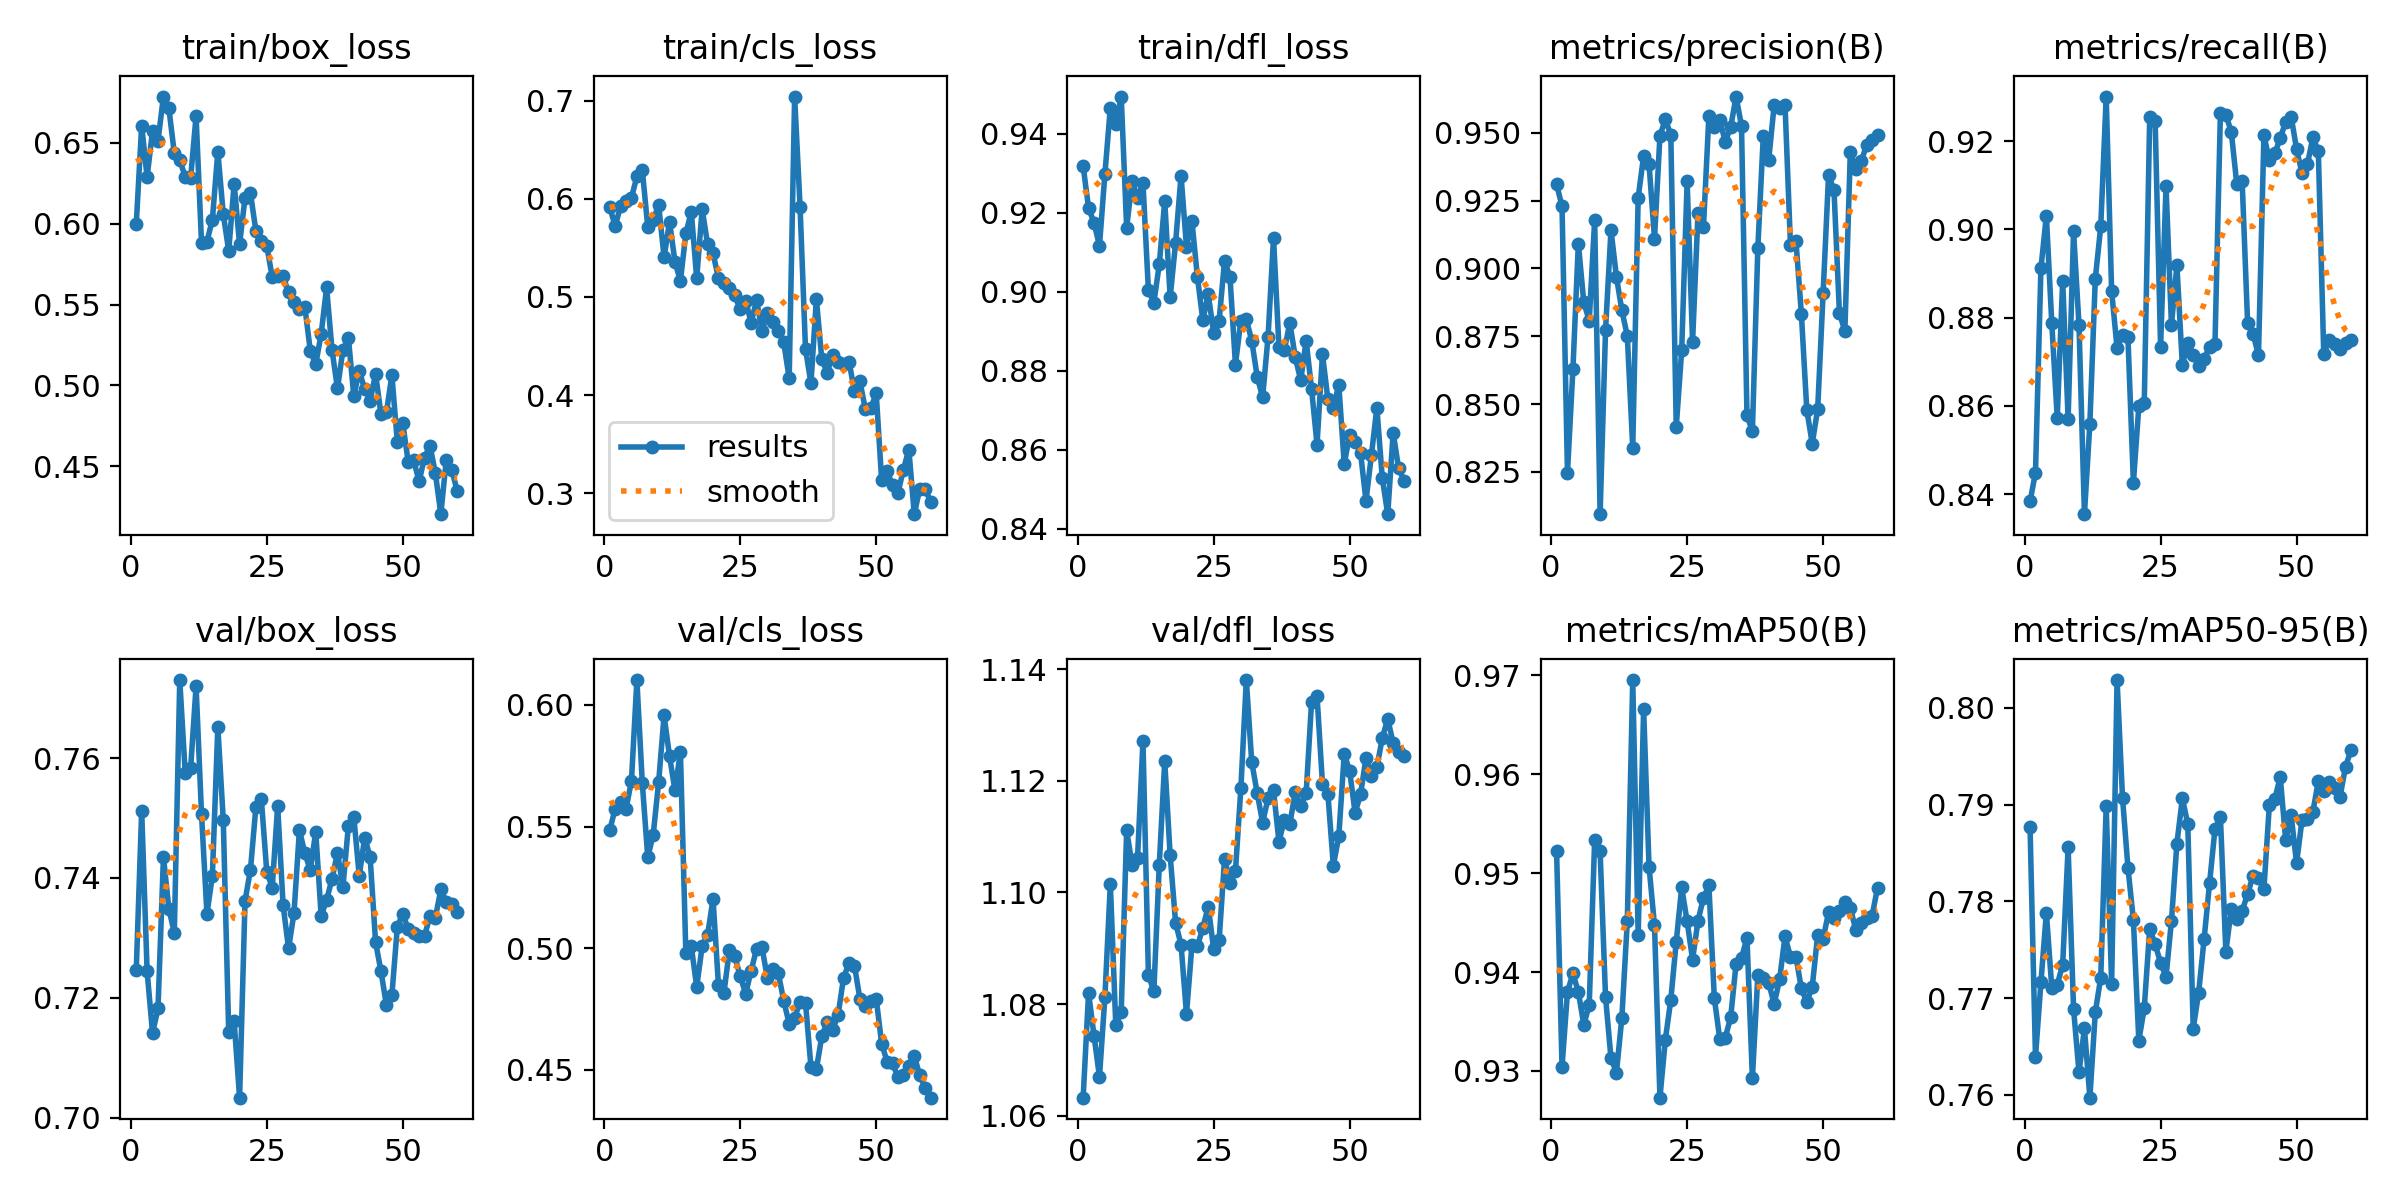

Values plotted in this chart, from the file beside it:
epoch, time, train/box_loss, train/cls_loss, train/dfl_loss, metrics/precision(B), metrics/recall(B), metrics/mAP50(B), metrics/mAP50-95(B), val/box_loss, val/cls_loss, val/dfl_loss, lr/pg0, lr/pg1, lr/pg2
1, 4.465, 0.5995, 0.5918, 0.9318, 0.9311, 0.8383, 0.9522, 0.7877, 0.7246, 0.5485, 1.063, 4.991e-05, 4.991e-05, 4.991e-05
2, 8.251, 0.6606, 0.5719, 0.9212, 0.9229, 0.8449, 0.9304, 0.7639, 0.7512, 0.5573, 1.082, 0.0001003, 0.0001003, 0.0001003
3, 12.04, 0.6288, 0.5925, 0.9175, 0.8247, 0.8912, 0.938, 0.7716, 0.7244, 0.5601, 1.074, 0.000149, 0.000149, 0.000149
4, 15.66, 0.6575, 0.5974, 0.9116, 0.8628, 0.9031, 0.9398, 0.7788, 0.7141, 0.5573, 1.067, 0.0001959, 0.0001959, 0.0001959
5, 19.26, 0.6512, 0.6009, 0.9298, 0.9092, 0.8787, 0.938, 0.7711, 0.7182, 0.5687, 1.081, 0.0002027, 0.0002027, 0.0002027
6, 22.89, 0.6786, 0.6226, 0.9466, 0.8875, 0.8573, 0.9346, 0.7714, 0.7435, 0.6102, 1.102, 0.0001991, 0.0001991, 0.0001991
7, 26.53, 0.6712, 0.629, 0.9424, 0.8808, 0.8884, 0.9367, 0.7734, 0.7349, 0.5677, 1.076, 0.0001955, 0.0001955, 0.0001955
8, 30.51, 0.6436, 0.5712, 0.9495, 0.9178, 0.8571, 0.9534, 0.7856, 0.7308, 0.5374, 1.079, 0.0001919, 0.0001919, 0.0001919
9, 34.16, 0.6393, 0.5781, 0.9163, 0.8094, 0.8995, 0.9522, 0.7689, 0.773, 0.5467, 1.111, 0.0001884, 0.0001884, 0.0001884
10, 37.75, 0.629, 0.5938, 0.9281, 0.8774, 0.8783, 0.9375, 0.7623, 0.7576, 0.5683, 1.105, 0.0001848, 0.0001848, 0.0001848
11, 41.33, 0.6283, 0.5402, 0.9238, 0.9142, 0.8355, 0.9313, 0.7669, 0.7583, 0.5957, 1.106, 0.0001812, 0.0001812, 0.0001812
12, 44.95, 0.6665, 0.5764, 0.9275, 0.8969, 0.856, 0.9298, 0.7597, 0.772, 0.579, 1.127, 0.0001776, 0.0001776, 0.0001776
13, 48.61, 0.5883, 0.5359, 0.9003, 0.8845, 0.8889, 0.9354, 0.7685, 0.7507, 0.5649, 1.085, 0.000174, 0.000174, 0.000174
14, 52.21, 0.5889, 0.5161, 0.8972, 0.8751, 0.9007, 0.9451, 0.7721, 0.734, 0.5808, 1.082, 0.0001705, 0.0001705, 0.0001705
15, 55.81, 0.6025, 0.5646, 0.907, 0.834, 0.9301, 0.9695, 0.7898, 0.7404, 0.4981, 1.105, 0.0001669, 0.0001669, 0.0001669
16, 59.51, 0.6445, 0.5867, 0.923, 0.9261, 0.886, 0.9438, 0.7715, 0.7652, 0.5008, 1.124, 0.0001633, 0.0001633, 0.0001633
17, 63.18, 0.6058, 0.5189, 0.8986, 0.9415, 0.8731, 0.9666, 0.8029, 0.7497, 0.4841, 1.107, 0.0001597, 0.0001597, 0.0001597
18, 67, 0.5832, 0.5895, 0.9124, 0.9384, 0.876, 0.9506, 0.7907, 0.7143, 0.5008, 1.095, 0.0001561, 0.0001561, 0.0001561
19, 70.78, 0.6246, 0.5536, 0.9294, 0.9111, 0.8756, 0.9447, 0.7835, 0.7161, 0.5054, 1.091, 0.0001526, 0.0001526, 0.0001526
20, 74.42, 0.5874, 0.5442, 0.9114, 0.9489, 0.8426, 0.9273, 0.7781, 0.7033, 0.5203, 1.078, 0.000149, 0.000149, 0.000149
21, 78.02, 0.616, 0.5192, 0.9179, 0.955, 0.8599, 0.9332, 0.7656, 0.7362, 0.4848, 1.091, 0.0001454, 0.0001454, 0.0001454
22, 81.66, 0.6188, 0.5137, 0.9039, 0.9493, 0.8607, 0.9372, 0.769, 0.7414, 0.4815, 1.09, 0.0001418, 0.0001418, 0.0001418
23, 85.28, 0.5955, 0.5087, 0.8928, 0.8416, 0.9256, 0.9431, 0.7772, 0.7519, 0.4992, 1.094, 0.0001382, 0.0001382, 0.0001382
24, 88.91, 0.5892, 0.5014, 0.8993, 0.8698, 0.9245, 0.9486, 0.7755, 0.7531, 0.4966, 1.097, 0.0001346, 0.0001346, 0.0001346
25, 92.56, 0.5863, 0.4872, 0.8896, 0.9321, 0.8734, 0.9451, 0.7737, 0.741, 0.4884, 1.09, 0.0001311, 0.0001311, 0.0001311
26, 96.28, 0.5669, 0.4963, 0.8927, 0.873, 0.9097, 0.9413, 0.7722, 0.7384, 0.4813, 1.091, 0.0001275, 0.0001275, 0.0001275
27, 99.96, 0.5679, 0.4735, 0.9079, 0.9206, 0.8784, 0.9452, 0.778, 0.752, 0.4907, 1.106, 0.0001239, 0.0001239, 0.0001239
28, 103.6, 0.5675, 0.4969, 0.9037, 0.9152, 0.8919, 0.9475, 0.786, 0.7355, 0.4998, 1.102, 0.0001203, 0.0001203, 0.0001203
29, 107.3, 0.5575, 0.4656, 0.8816, 0.9564, 0.8692, 0.9487, 0.7906, 0.7282, 0.5004, 1.104, 0.0001167, 0.0001167, 0.0001167
30, 111.1, 0.5515, 0.4832, 0.8927, 0.952, 0.8743, 0.9374, 0.788, 0.7341, 0.4877, 1.119, 0.0001132, 0.0001132, 0.0001132
31, 114.7, 0.5475, 0.4743, 0.8931, 0.9549, 0.8716, 0.9332, 0.7669, 0.748, 0.4916, 1.138, 0.0001096, 0.0001096, 0.0001096
32, 118.3, 0.5485, 0.4648, 0.8876, 0.9467, 0.8689, 0.9334, 0.7706, 0.7441, 0.4898, 1.123, 0.000106, 0.000106, 0.000106
33, 121.9, 0.5215, 0.4536, 0.8785, 0.9521, 0.8706, 0.9354, 0.7761, 0.7413, 0.4784, 1.118, 0.0001024, 0.0001024, 0.0001024
34, 125.4, 0.5131, 0.417, 0.8733, 0.9634, 0.8734, 0.9408, 0.7819, 0.7477, 0.469, 1.113, 9.88435e-05, 9.88435e-05, 9.88435e-05
35, 129.1, 0.5319, 0.704, 0.8887, 0.9525, 0.874, 0.9414, 0.7875, 0.7337, 0.4714, 1.117, 9.5263e-05, 9.5263e-05, 9.5263e-05
36, 132.7, 0.5605, 0.5917, 0.9136, 0.8458, 0.9265, 0.9435, 0.7887, 0.7363, 0.4781, 1.118, 9.16825e-05, 9.16825e-05, 9.16825e-05
37, 136.3, 0.5217, 0.4469, 0.886, 0.8401, 0.926, 0.9293, 0.7748, 0.7399, 0.4776, 1.109, 8.8102e-05, 8.8102e-05, 8.8102e-05
38, 139.9, 0.4981, 0.412, 0.8853, 0.9076, 0.9221, 0.9397, 0.7792, 0.7442, 0.4513, 1.113, 8.45215e-05, 8.45215e-05, 8.45215e-05
39, 143.5, 0.5219, 0.4978, 0.8921, 0.9488, 0.9104, 0.9394, 0.7782, 0.7385, 0.4504, 1.112, 8.0941e-05, 8.0941e-05, 8.0941e-05
40, 147.2, 0.5296, 0.4363, 0.8834, 0.9401, 0.9109, 0.9389, 0.779, 0.7487, 0.4638, 1.118, 7.73605e-05, 7.73605e-05, 7.73605e-05
41, 150.9, 0.4935, 0.4229, 0.8776, 0.9602, 0.8788, 0.9368, 0.7808, 0.7502, 0.4698, 1.115, 7.378e-05, 7.378e-05, 7.378e-05
42, 154.6, 0.509, 0.4412, 0.8876, 0.9593, 0.8763, 0.9393, 0.7826, 0.7403, 0.4664, 1.118, 7.01995e-05, 7.01995e-05, 7.01995e-05
43, 158.2, 0.4977, 0.4335, 0.8753, 0.9603, 0.8716, 0.9436, 0.7824, 0.7468, 0.4727, 1.134, 6.6619e-05, 6.6619e-05, 6.6619e-05
44, 161.9, 0.4905, 0.4315, 0.8613, 0.9085, 0.9214, 0.9415, 0.7813, 0.7435, 0.4879, 1.135, 6.30385e-05, 6.30385e-05, 6.30385e-05
45, 165.5, 0.5071, 0.4341, 0.8841, 0.9103, 0.9157, 0.9416, 0.79, 0.7293, 0.4938, 1.119, 5.9458e-05, 5.9458e-05, 5.9458e-05
46, 169.1, 0.4822, 0.404, 0.8728, 0.8833, 0.9173, 0.9383, 0.7906, 0.7244, 0.4929, 1.118, 5.58775e-05, 5.58775e-05, 5.58775e-05
47, 172.7, 0.4835, 0.414, 0.8705, 0.8479, 0.9207, 0.937, 0.7929, 0.7188, 0.4792, 1.105, 5.2297e-05, 5.2297e-05, 5.2297e-05
48, 176.3, 0.5063, 0.3858, 0.8765, 0.8354, 0.9244, 0.9385, 0.7863, 0.7204, 0.4762, 1.11, 4.87165e-05, 4.87165e-05, 4.87165e-05
49, 179.9, 0.4651, 0.3866, 0.8564, 0.8481, 0.9256, 0.9437, 0.7889, 0.7318, 0.4781, 1.125, 4.5136e-05, 4.5136e-05, 4.5136e-05
50, 183.5, 0.4766, 0.4016, 0.8638, 0.8908, 0.9183, 0.9434, 0.784, 0.7341, 0.4793, 1.122, 4.15555e-05, 4.15555e-05, 4.15555e-05
51, 199.9, 0.4528, 0.313, 0.862, 0.9343, 0.9127, 0.946, 0.7884, 0.7315, 0.4608, 1.114, 3.7975e-05, 3.7975e-05, 3.7975e-05
52, 203.6, 0.4539, 0.3225, 0.8592, 0.929, 0.9148, 0.9454, 0.7885, 0.7309, 0.4534, 1.118, 3.43945e-05, 3.43945e-05, 3.43945e-05
53, 207.1, 0.4407, 0.308, 0.8471, 0.8836, 0.9209, 0.9462, 0.7893, 0.7303, 0.4526, 1.124, 3.0814e-05, 3.0814e-05, 3.0814e-05
54, 210.7, 0.4553, 0.3003, 0.8587, 0.8769, 0.9178, 0.9471, 0.7924, 0.7304, 0.4472, 1.121, 2.72335e-05, 2.72335e-05, 2.72335e-05
55, 214.3, 0.4628, 0.3241, 0.8706, 0.9428, 0.8718, 0.9465, 0.7914, 0.7336, 0.448, 1.122, 2.3653e-05, 2.3653e-05, 2.3653e-05
56, 217.9, 0.4457, 0.3444, 0.8528, 0.9368, 0.8749, 0.9442, 0.7923, 0.7334, 0.4517, 1.128, 2.00725e-05, 2.00725e-05, 2.00725e-05
57, 221.6, 0.4204, 0.2786, 0.8437, 0.9396, 0.874, 0.945, 0.7917, 0.7381, 0.4558, 1.131, 1.6492e-05, 1.6492e-05, 1.6492e-05
58, 225.3, 0.4541, 0.3045, 0.8643, 0.9454, 0.8728, 0.9455, 0.7908, 0.7359, 0.4477, 1.127, 1.29115e-05, 1.29115e-05, 1.29115e-05
59, 228.9, 0.4479, 0.3042, 0.8553, 0.9474, 0.8742, 0.9457, 0.7939, 0.7357, 0.4426, 1.125, 9.331e-06, 9.331e-06, 9.331e-06
60, 232.6, 0.4349, 0.2914, 0.8522, 0.9492, 0.8748, 0.9485, 0.7956, 0.7344, 0.4386, 1.125, 5.7505e-06, 5.7505e-06, 5.7505e-06
